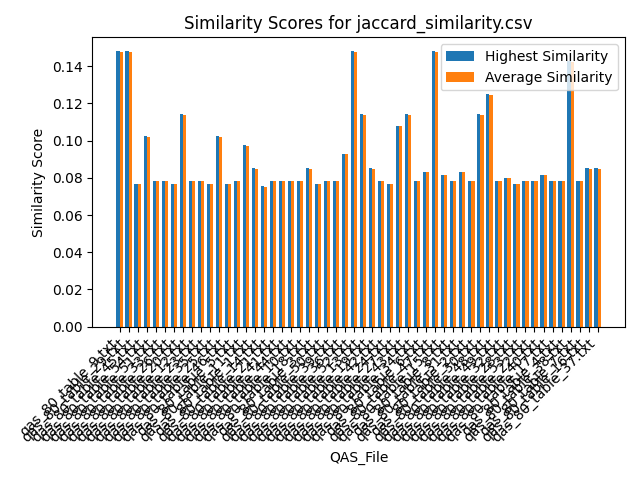

Values plotted in this chart, from the file beside it:
Similarity, QAS_File, Text_File
0.1481, qas_80_table_9.txt, section_26.txt
0.1481, qas_80_table_9.txt, section_39.txt
0.1481, qas_80_table_9.txt, section_54.txt
0.1111, qas_80_table_9.txt, section_29.txt
0.1481, qas_80_table_9.txt, section_7.txt
0.1481, qas_80_table_9.txt, section_19.txt
0.1481, qas_80_table_9.txt, section_53.txt
0.1481, qas_80_table_9.txt, section_51.txt
0.1481, qas_80_table_9.txt, section_2.txt
0.1481, qas_80_table_9.txt, section_30.txt
0.1481, qas_80_table_9.txt, section_21.txt
0.1481, qas_80_table_9.txt, section_46.txt
0.1481, qas_80_table_9.txt, section_50.txt
0.1481, qas_80_table_9.txt, section_55.txt
0.1481, qas_80_table_9.txt, section_24.txt
0.1481, qas_80_table_9.txt, section_23.txt
0.1481, qas_80_table_9.txt, section_31.txt
0.1481, qas_80_table_9.txt, section_16.txt
0.1481, qas_80_table_9.txt, section_27.txt
0.1481, qas_80_table_9.txt, section_12.txt
0.1481, qas_80_table_9.txt, section_41.txt
0.1481, qas_80_table_9.txt, section_18.txt
0.1481, qas_80_table_9.txt, section_25.txt
0.1481, qas_80_table_9.txt, section_6.txt
0.1481, qas_80_table_9.txt, section_48.txt
0.1481, qas_80_table_9.txt, section_5.txt
0.1481, qas_80_table_9.txt, section_33.txt
0.1481, qas_80_table_9.txt, section_11.txt
0.1481, qas_80_table_9.txt, section_56.txt
0.1481, qas_80_table_9.txt, section_43.txt
0.1481, qas_80_table_9.txt, section_47.txt
0.1481, qas_80_table_9.txt, section_42.txt
0.1481, qas_80_table_9.txt, section_14.txt
0.1481, qas_80_table_9.txt, section_10.txt
0.1481, qas_80_table_9.txt, section_36.txt
0.1481, qas_80_table_9.txt, section_35.txt
0.1481, qas_80_table_9.txt, section_9.txt
0.1481, qas_80_table_9.txt, section_20.txt
0.1481, qas_80_table_9.txt, section_17.txt
0.1481, qas_80_table_9.txt, section_38.txt
0.1481, qas_80_table_9.txt, section_22.txt
0.1481, qas_80_table_9.txt, section_1.txt
0.1481, qas_80_table_9.txt, section_15.txt
0.1481, qas_80_table_9.txt, section_37.txt
0.1481, qas_80_table_9.txt, section_57.txt
0.1481, qas_80_table_9.txt, section_40.txt
0.1481, qas_80_table_9.txt, section_49.txt
0.1481, qas_80_table_9.txt, section_4.txt
0.1481, qas_80_table_9.txt, section_45.txt
0.1481, qas_80_table_9.txt, section_52.txt
0.1481, qas_80_table_9.txt, section_13.txt
0.1481, qas_80_table_9.txt, section_32.txt
0.1481, qas_80_table_9.txt, section_34.txt
0.1481, qas_80_table_9.txt, section_8.txt
0.1481, qas_80_table_9.txt, section_44.txt
0.1481, qas_80_table_9.txt, section_28.txt
0.1481, qas_80_table_9.txt, section_3.txt
0.1481, qas_80_table_29.txt, section_26.txt
0.1481, qas_80_table_29.txt, section_39.txt
0.1481, qas_80_table_29.txt, section_54.txt
... 3,018 more rows
